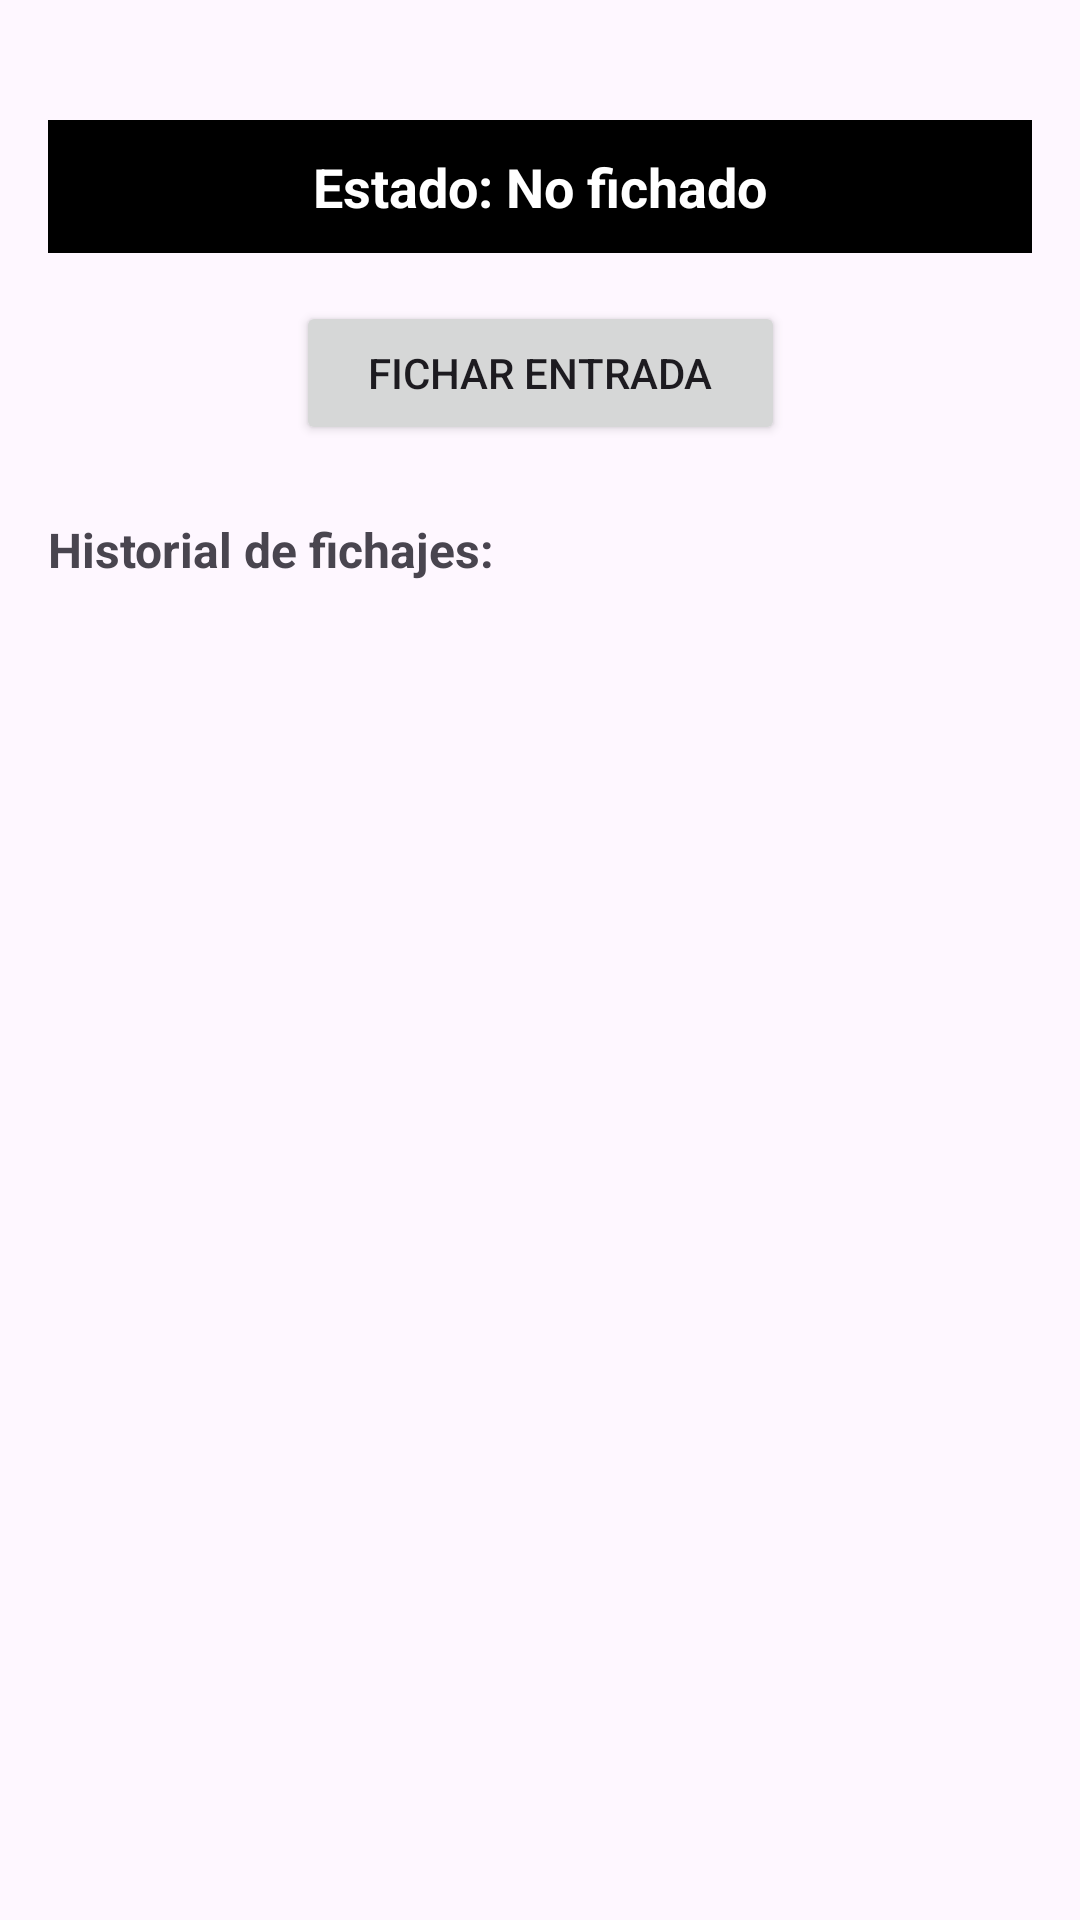

Write the Android layout XML for this screen, with the resource values it uses.
<!-- AndroidManifest.xml: application theme Theme.DASProyecto -->
<!-- res/layout/activity_main.xml -->
<?xml version="1.0" encoding="utf-8"?>
<androidx.constraintlayout.widget.ConstraintLayout xmlns:android="http://schemas.android.com/apk/res/android"
    xmlns:app="http://schemas.android.com/apk/res-auto"
    xmlns:tools="http://schemas.android.com/tools"
    android:id="@+id/main"
    android:layout_width="match_parent"
    android:layout_height="match_parent"
    android:orientation="vertical"
    android:padding="16dp"
    tools:context=".MainActivity">

    <TextView
        android:id="@+id/tvEstadoFichaje"
        android:layout_width="0dp"
        android:layout_height="wrap_content"
        android:layout_marginTop="24dp"
        android:background="@android:color/background_dark"
        android:paddingVertical="10dp"
        android:text="Estado: No fichado"
        android:textAlignment="center"
        android:textColor="@android:color/white"
        android:textSize="18sp"
        android:textStyle="bold"
        app:layout_constraintEnd_toEndOf="parent"
        app:layout_constraintStart_toStartOf="parent"
        app:layout_constraintTop_toTopOf="parent" />

    <Button
        android:id="@+id/btnFichar"
        android:layout_width="wrap_content"
        android:layout_height="wrap_content"
        android:layout_marginTop="16dp"
        android:paddingHorizontal="24dp"
        android:paddingVertical="12dp"
        android:text="Fichar Entrada"
        app:layout_constraintEnd_toEndOf="parent"
        app:layout_constraintStart_toStartOf="parent"
        app:layout_constraintTop_toBottomOf="@+id/tvEstadoFichaje" />

    <TextView
        android:id="@+id/tvHistorialLabel"
        android:layout_width="0dp"
        android:layout_height="wrap_content"
        android:layout_marginTop="24dp"
        android:text="Historial de fichajes:"
        android:textSize="16sp"
        android:textStyle="bold"
        app:layout_constraintEnd_toEndOf="parent"
        app:layout_constraintStart_toStartOf="parent"
        app:layout_constraintTop_toBottomOf="@+id/btnFichar" />

    <androidx.recyclerview.widget.RecyclerView
        android:id="@+id/recyclerView"
        android:layout_width="0dp"
        android:layout_height="0dp"
        android:layout_marginTop="8dp"
        app:layout_constraintBottom_toBottomOf="parent"
        app:layout_constraintEnd_toEndOf="parent"
        app:layout_constraintStart_toStartOf="parent"
        app:layout_constraintTop_toBottomOf="@id/tvHistorialLabel" />

</androidx.constraintlayout.widget.ConstraintLayout>
<!-- resources referenced by this layout -->
<resources>
  <style name="Theme.DASProyecto" parent="Base.Theme.DASProyecto" />
  <style name="Base.Theme.DASProyecto" parent="Theme.Material3.DayNight.NoActionBar">
          
          
      </style>
</resources>
